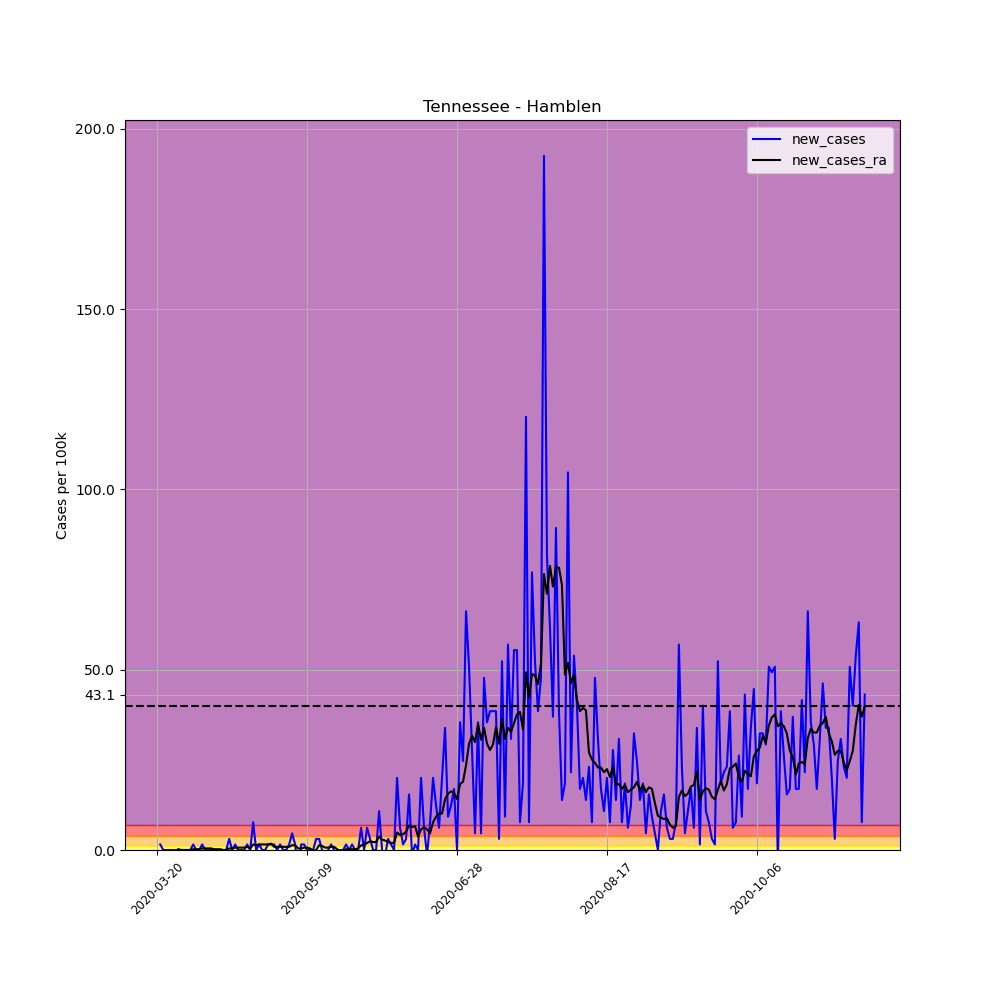

Data behind this chart, as committed beside it:
, date, county, state, fips, cases, deaths, COUNTY, STNAME, CTYNAME, POPESTIMATE2019, per_100k, per_100k_ra, new_cases, new_cases_ra
211034, 2020-03-20, Hamblen, Tennessee, 47063, 1, 0, 63, Tennessee, Hamblen, 64934, 1.54, , , 
211035, 2020-03-21, Hamblen, Tennessee, 47063, 2, 0, 63, Tennessee, Hamblen, 64934, 3.08, , 1.54, 
211036, 2020-03-22, Hamblen, Tennessee, 47063, 2, 0, 63, Tennessee, Hamblen, 64934, 3.08, , 0.0, 
211037, 2020-03-23, Hamblen, Tennessee, 47063, 2, 0, 63, Tennessee, Hamblen, 64934, 3.08, , 0.0, 
211038, 2020-03-24, Hamblen, Tennessee, 47063, 2, 0, 63, Tennessee, Hamblen, 64934, 3.08, , 0.0, 
211039, 2020-03-25, Hamblen, Tennessee, 47063, 2, 0, 63, Tennessee, Hamblen, 64934, 3.08, , 0.0, 
211040, 2020-03-26, Hamblen, Tennessee, 47063, 2, 0, 63, Tennessee, Hamblen, 64934, 3.08, 2.86, 0.0, 
211041, 2020-03-27, Hamblen, Tennessee, 47063, 2, 0, 63, Tennessee, Hamblen, 64934, 3.08, 3.08, 0.0, 0.22
211042, 2020-03-28, Hamblen, Tennessee, 47063, 2, 0, 63, Tennessee, Hamblen, 64934, 3.08, 3.08, 0.0, 0.0
211043, 2020-03-29, Hamblen, Tennessee, 47063, 2, 0, 63, Tennessee, Hamblen, 64934, 3.08, 3.08, 0.0, 0.0
211044, 2020-03-30, Hamblen, Tennessee, 47063, 2, 0, 63, Tennessee, Hamblen, 64934, 3.08, 3.08, 0.0, 0.0
211045, 2020-03-31, Hamblen, Tennessee, 47063, 2, 0, 63, Tennessee, Hamblen, 64934, 3.08, 3.08, 0.0, 0.0
211046, 2020-04-01, Hamblen, Tennessee, 47063, 3, 0, 63, Tennessee, Hamblen, 64934, 4.62, 3.3, 1.54, 0.22
211047, 2020-04-02, Hamblen, Tennessee, 47063, 3, 0, 63, Tennessee, Hamblen, 64934, 4.62, 3.52, 0.0, 0.22
211048, 2020-04-03, Hamblen, Tennessee, 47063, 3, 0, 63, Tennessee, Hamblen, 64934, 4.62, 3.74, 0.0, 0.22
211049, 2020-04-04, Hamblen, Tennessee, 47063, 4, 0, 63, Tennessee, Hamblen, 64934, 6.16, 4.18, 1.54, 0.44
211050, 2020-04-05, Hamblen, Tennessee, 47063, 4, 0, 63, Tennessee, Hamblen, 64934, 6.16, 4.62, 0.0, 0.44
211051, 2020-04-06, Hamblen, Tennessee, 47063, 4, 0, 63, Tennessee, Hamblen, 64934, 6.16, 5.06, 0.0, 0.44
211052, 2020-04-07, Hamblen, Tennessee, 47063, 4, 0, 63, Tennessee, Hamblen, 64934, 6.16, 5.5, 0.0, 0.44
211053, 2020-04-08, Hamblen, Tennessee, 47063, 4, 0, 63, Tennessee, Hamblen, 64934, 6.16, 5.72, 0.0, 0.22
211054, 2020-04-09, Hamblen, Tennessee, 47063, 4, 0, 63, Tennessee, Hamblen, 64934, 6.16, 5.94, 0.0, 0.22
211055, 2020-04-10, Hamblen, Tennessee, 47063, 4, 1, 63, Tennessee, Hamblen, 64934, 6.16, 6.16, 0.0, 0.22
211056, 2020-04-11, Hamblen, Tennessee, 47063, 4, 1, 63, Tennessee, Hamblen, 64934, 6.16, 6.16, 0.0, 0.0
211057, 2020-04-12, Hamblen, Tennessee, 47063, 4, 1, 63, Tennessee, Hamblen, 64934, 6.16, 6.16, 0.0, 0.0
211058, 2020-04-13, Hamblen, Tennessee, 47063, 6, 1, 63, Tennessee, Hamblen, 64934, 9.24, 6.6, 3.08, 0.44
211059, 2020-04-14, Hamblen, Tennessee, 47063, 6, 1, 63, Tennessee, Hamblen, 64934, 9.24, 7.04, 0.0, 0.44
211060, 2020-04-15, Hamblen, Tennessee, 47063, 7, 1, 63, Tennessee, Hamblen, 64934, 10.78, 7.7, 1.54, 0.66
211061, 2020-04-16, Hamblen, Tennessee, 47063, 7, 1, 63, Tennessee, Hamblen, 64934, 10.78, 8.36, 0.0, 0.66
211062, 2020-04-17, Hamblen, Tennessee, 47063, 7, 1, 63, Tennessee, Hamblen, 64934, 10.78, 9.02, 0.0, 0.66
211063, 2020-04-18, Hamblen, Tennessee, 47063, 7, 1, 63, Tennessee, Hamblen, 64934, 10.78, 9.68, 0.0, 0.66
211064, 2020-04-19, Hamblen, Tennessee, 47063, 8, 1, 63, Tennessee, Hamblen, 64934, 12.32, 10.56, 1.54, 0.88
211065, 2020-04-20, Hamblen, Tennessee, 47063, 8, 1, 63, Tennessee, Hamblen, 64934, 12.32, 11, 0.0, 0.44
211066, 2020-04-21, Hamblen, Tennessee, 47063, 13, 1, 63, Tennessee, Hamblen, 64934, 20.02, 12.54, 7.7, 1.54
211067, 2020-04-22, Hamblen, Tennessee, 47063, 13, 2, 63, Tennessee, Hamblen, 64934, 20.02, 13.86, 0.0, 1.32
211068, 2020-04-23, Hamblen, Tennessee, 47063, 14, 2, 63, Tennessee, Hamblen, 64934, 21.56, 15.4, 1.54, 1.54
211069, 2020-04-24, Hamblen, Tennessee, 47063, 14, 2, 63, Tennessee, Hamblen, 64934, 21.56, 16.94, 0.0, 1.54
211070, 2020-04-25, Hamblen, Tennessee, 47063, 14, 2, 63, Tennessee, Hamblen, 64934, 21.56, 18.48, 0.0, 1.54
211071, 2020-04-26, Hamblen, Tennessee, 47063, 15, 2, 63, Tennessee, Hamblen, 64934, 23.1, 20.02, 1.54, 1.54
211072, 2020-04-27, Hamblen, Tennessee, 47063, 16, 2, 63, Tennessee, Hamblen, 64934, 24.64, 21.78, 1.54, 1.76
211073, 2020-04-28, Hamblen, Tennessee, 47063, 17, 2, 63, Tennessee, Hamblen, 64934, 26.18, 22.66, 1.54, 0.88
211074, 2020-04-29, Hamblen, Tennessee, 47063, 17, 2, 63, Tennessee, Hamblen, 64934, 26.18, 23.54, 0.0, 0.88
211075, 2020-04-30, Hamblen, Tennessee, 47063, 18, 2, 63, Tennessee, Hamblen, 64934, 27.72, 24.42, 1.54, 0.88
211076, 2020-05-01, Hamblen, Tennessee, 47063, 18, 2, 63, Tennessee, Hamblen, 64934, 27.72, 25.3, 0.0, 0.88
211077, 2020-05-02, Hamblen, Tennessee, 47063, 18, 2, 63, Tennessee, Hamblen, 64934, 27.72, 26.18, 0.0, 0.88
211078, 2020-05-03, Hamblen, Tennessee, 47063, 19, 2, 63, Tennessee, Hamblen, 64934, 29.26, 27.06, 1.54, 0.88
211079, 2020-05-04, Hamblen, Tennessee, 47063, 22, 2, 63, Tennessee, Hamblen, 64934, 33.88, 28.38, 4.62, 1.32
211080, 2020-05-05, Hamblen, Tennessee, 47063, 23, 2, 63, Tennessee, Hamblen, 64934, 35.42, 29.7, 1.54, 1.32
211081, 2020-05-06, Hamblen, Tennessee, 47063, 19, 2, 63, Tennessee, Hamblen, 64934, 29.26, 30.14, -6.16, 0.44
211082, 2020-05-07, Hamblen, Tennessee, 47063, 20, 2, 63, Tennessee, Hamblen, 64934, 30.8, 30.58, 1.54, 0.44
211083, 2020-05-08, Hamblen, Tennessee, 47063, 21, 2, 63, Tennessee, Hamblen, 64934, 32.34, 31.24, 1.54, 0.66
211084, 2020-05-09, Hamblen, Tennessee, 47063, 21, 2, 63, Tennessee, Hamblen, 64934, 32.34, 31.9, 0.0, 0.66
211085, 2020-05-10, Hamblen, Tennessee, 47063, 21, 2, 63, Tennessee, Hamblen, 64934, 32.34, 32.34, 0.0, 0.44
211086, 2020-05-11, Hamblen, Tennessee, 47063, 21, 2, 63, Tennessee, Hamblen, 64934, 32.34, 32.12, 0.0, -0.22
211087, 2020-05-12, Hamblen, Tennessee, 47063, 23, 2, 63, Tennessee, Hamblen, 64934, 35.42, 32.12, 3.08, 0.0
211088, 2020-05-13, Hamblen, Tennessee, 47063, 25, 2, 63, Tennessee, Hamblen, 64934, 38.5, 33.44, 3.08, 1.32
211089, 2020-05-14, Hamblen, Tennessee, 47063, 25, 2, 63, Tennessee, Hamblen, 64934, 38.5, 34.54, 0.0, 1.1
211090, 2020-05-15, Hamblen, Tennessee, 47063, 24, 2, 63, Tennessee, Hamblen, 64934, 36.96, 35.2, -1.54, 0.66
211091, 2020-05-16, Hamblen, Tennessee, 47063, 24, 2, 63, Tennessee, Hamblen, 64934, 36.96, 35.86, 0.0, 0.66
211092, 2020-05-17, Hamblen, Tennessee, 47063, 25, 2, 63, Tennessee, Hamblen, 64934, 38.5, 36.74, 1.54, 0.88
211093, 2020-05-18, Hamblen, Tennessee, 47063, 25, 2, 63, Tennessee, Hamblen, 64934, 38.5, 37.62, 0.0, 0.88
... 177 more rows
